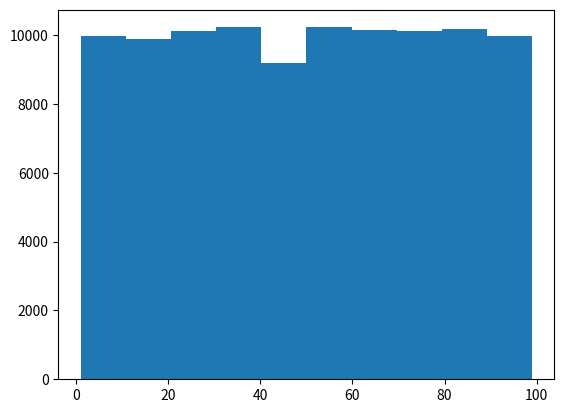

Write Python code to recreate this figure.
import numpy as np
import matplotlib.pyplot as plt
x = []
y = 100000
while y > 1 :
    x.append(np.random.randint(1,100))
    y = y-1

print(x)
plt.hist(x)
